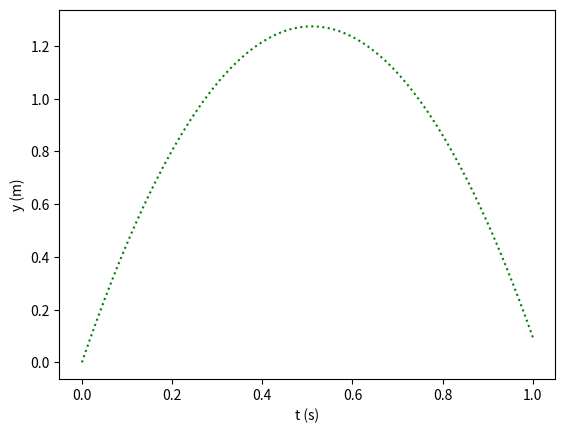

Generate this figure with matplotlib:
# Python Data Science examples
# [redacted]
# License: GNU Public License (GPL)

# plot a 2D curve
# example originates from this book:
# Svein Linge, Hans Petter Langtangen:
# Programming for Computations - Python
# 2nd Edition, Springer Open

import numpy as np
import matplotlib.pyplot as plt

v0 = 5
g = 9.81

t = np.linspace(0,1,1001)	# create 1001 time points
y = v0*t - 0.5*g*t**2     	# calculate each value per data point

plt.plot(t,y,'g:')		# plot t vs. y coordinates, colour green, dotted line
plt.xlabel('t (s)')		# define label for x axis
plt.ylabel('y (m)')		# define label for y axis
plt.show()			# display plot
